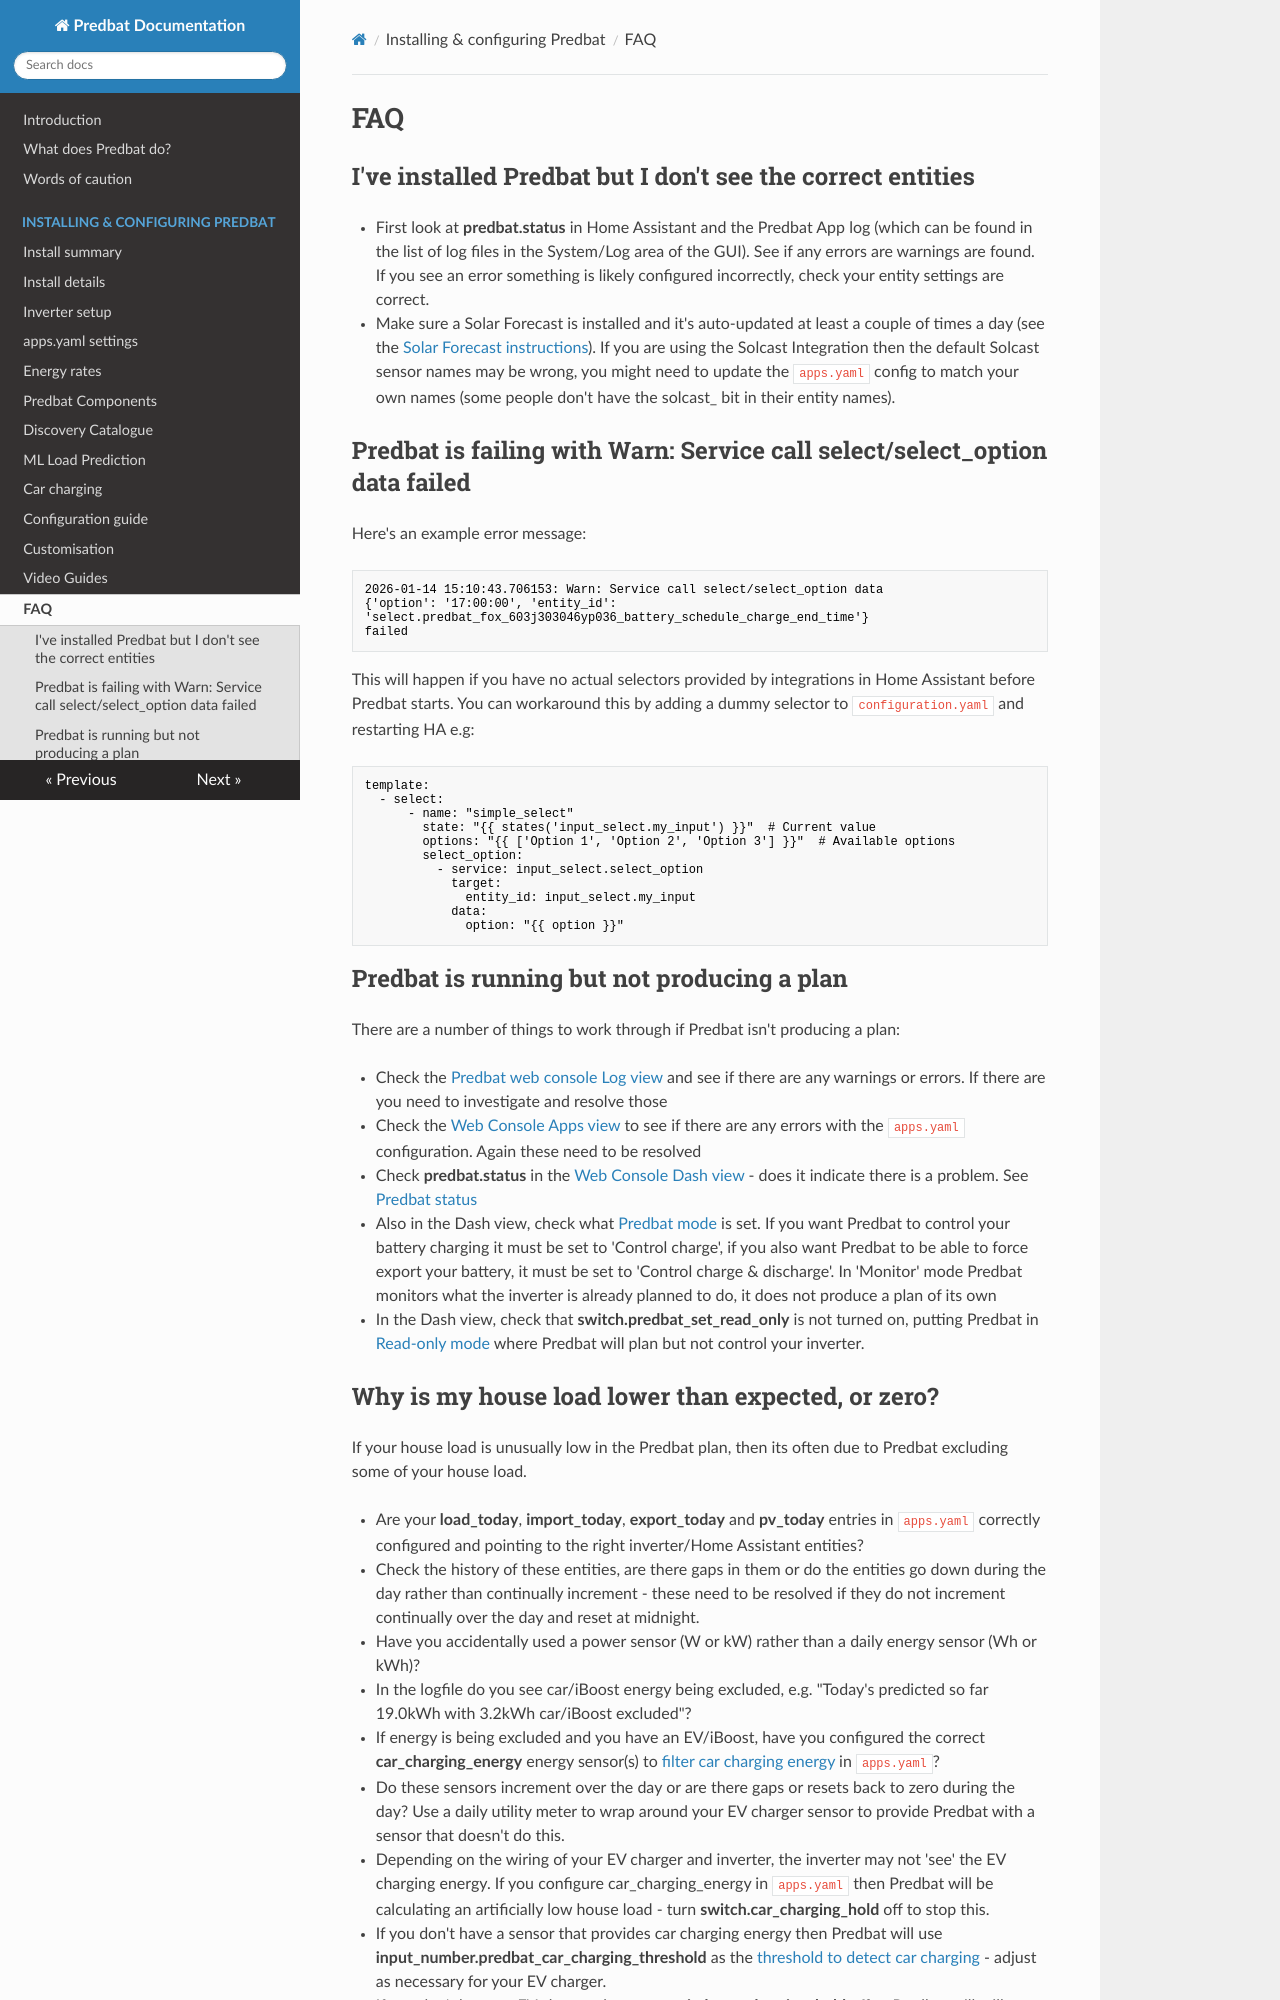

repository: ajstratton93/batpred · page: faq/index.html · generator: mkdocs

# FAQ

## I've installed Predbat but I don't see the correct entities

- First look at **predbat.status** in Home Assistant and the Predbat App log (which can be found in the list of log files in the System/Log area of the GUI).
See if any errors are warnings are found. If you see an error something is likely configured incorrectly,
check your entity settings are correct.
- Make sure a Solar Forecast is installed and it's auto-updated at least a couple of times a day (see the [Solar Forecast instructions](install.md#solar-forecast-install)).
If you are using the Solcast Integration then the default Solcast sensor names may be wrong, you might need to update the `apps.yaml` config to match your own names
(some people don't have the solcast_ bit in their entity names).

## Predbat is failing with Warn: Service call select/select_option data failed

Here's an example error message:

```text
2026-01-14 15:10:43.706153: Warn: Service call select/select_option data
{'option': '17:00:00', 'entity_id':
'select.predbat_fox_603j303046yp036_battery_schedule_charge_end_time'}
failed
```

This will happen if you have no actual selectors provided by integrations in Home Assistant before Predbat starts. You can workaround this by adding a
dummy selector to `configuration.yaml` and restarting HA e.g:

```yaml
template:
  - select:
      - name: "simple_select"
        state: "{{ states('input_select.my_input') }}"  # Current value
        options: "{{ ['Option 1', 'Option 2', 'Option 3'] }}"  # Available options
        select_option:
          - service: input_select.select_option
            target:
              entity_id: input_select.my_input
            data:
              option: "{{ option }}"
```

## Predbat is running but not producing a plan

There are a number of things to work through if Predbat isn't producing a plan:

- Check the [Predbat web console Log view](web-interface.md#log-view) and see if there are any warnings or errors. If there are you need to investigate and resolve those
- Check the [Web Console Apps view](web-interface.md#apps-view) to see if there are any errors with the `apps.yaml` configuration. Again these need to be resolved
- Check **predbat.status** in the [Web Console Dash view](web-interface.md#dash-view) - does it indicate there is a problem. See [Predbat status](what-does-predbat-do.md#predbat-status)
- Also in the Dash view, check what [Predbat mode](what-does-predbat-do.md#predbat-modes) is set. If you want Predbat to control your battery charging it must be set to 'Control charge', if you also want Predbat to be able to force export your battery, it must be set to 'Control charge & discharge'. In 'Monitor' mode Predbat monitors what the inverter is already planned to do, it does not produce a plan of its own
- In the Dash view, check that **switch.predbat_set_read_only** is not turned on, putting Predbat in [Read-only mode](what-does-predbat-do.md#predbat-modes) where Predbat will plan but not control your inverter.
